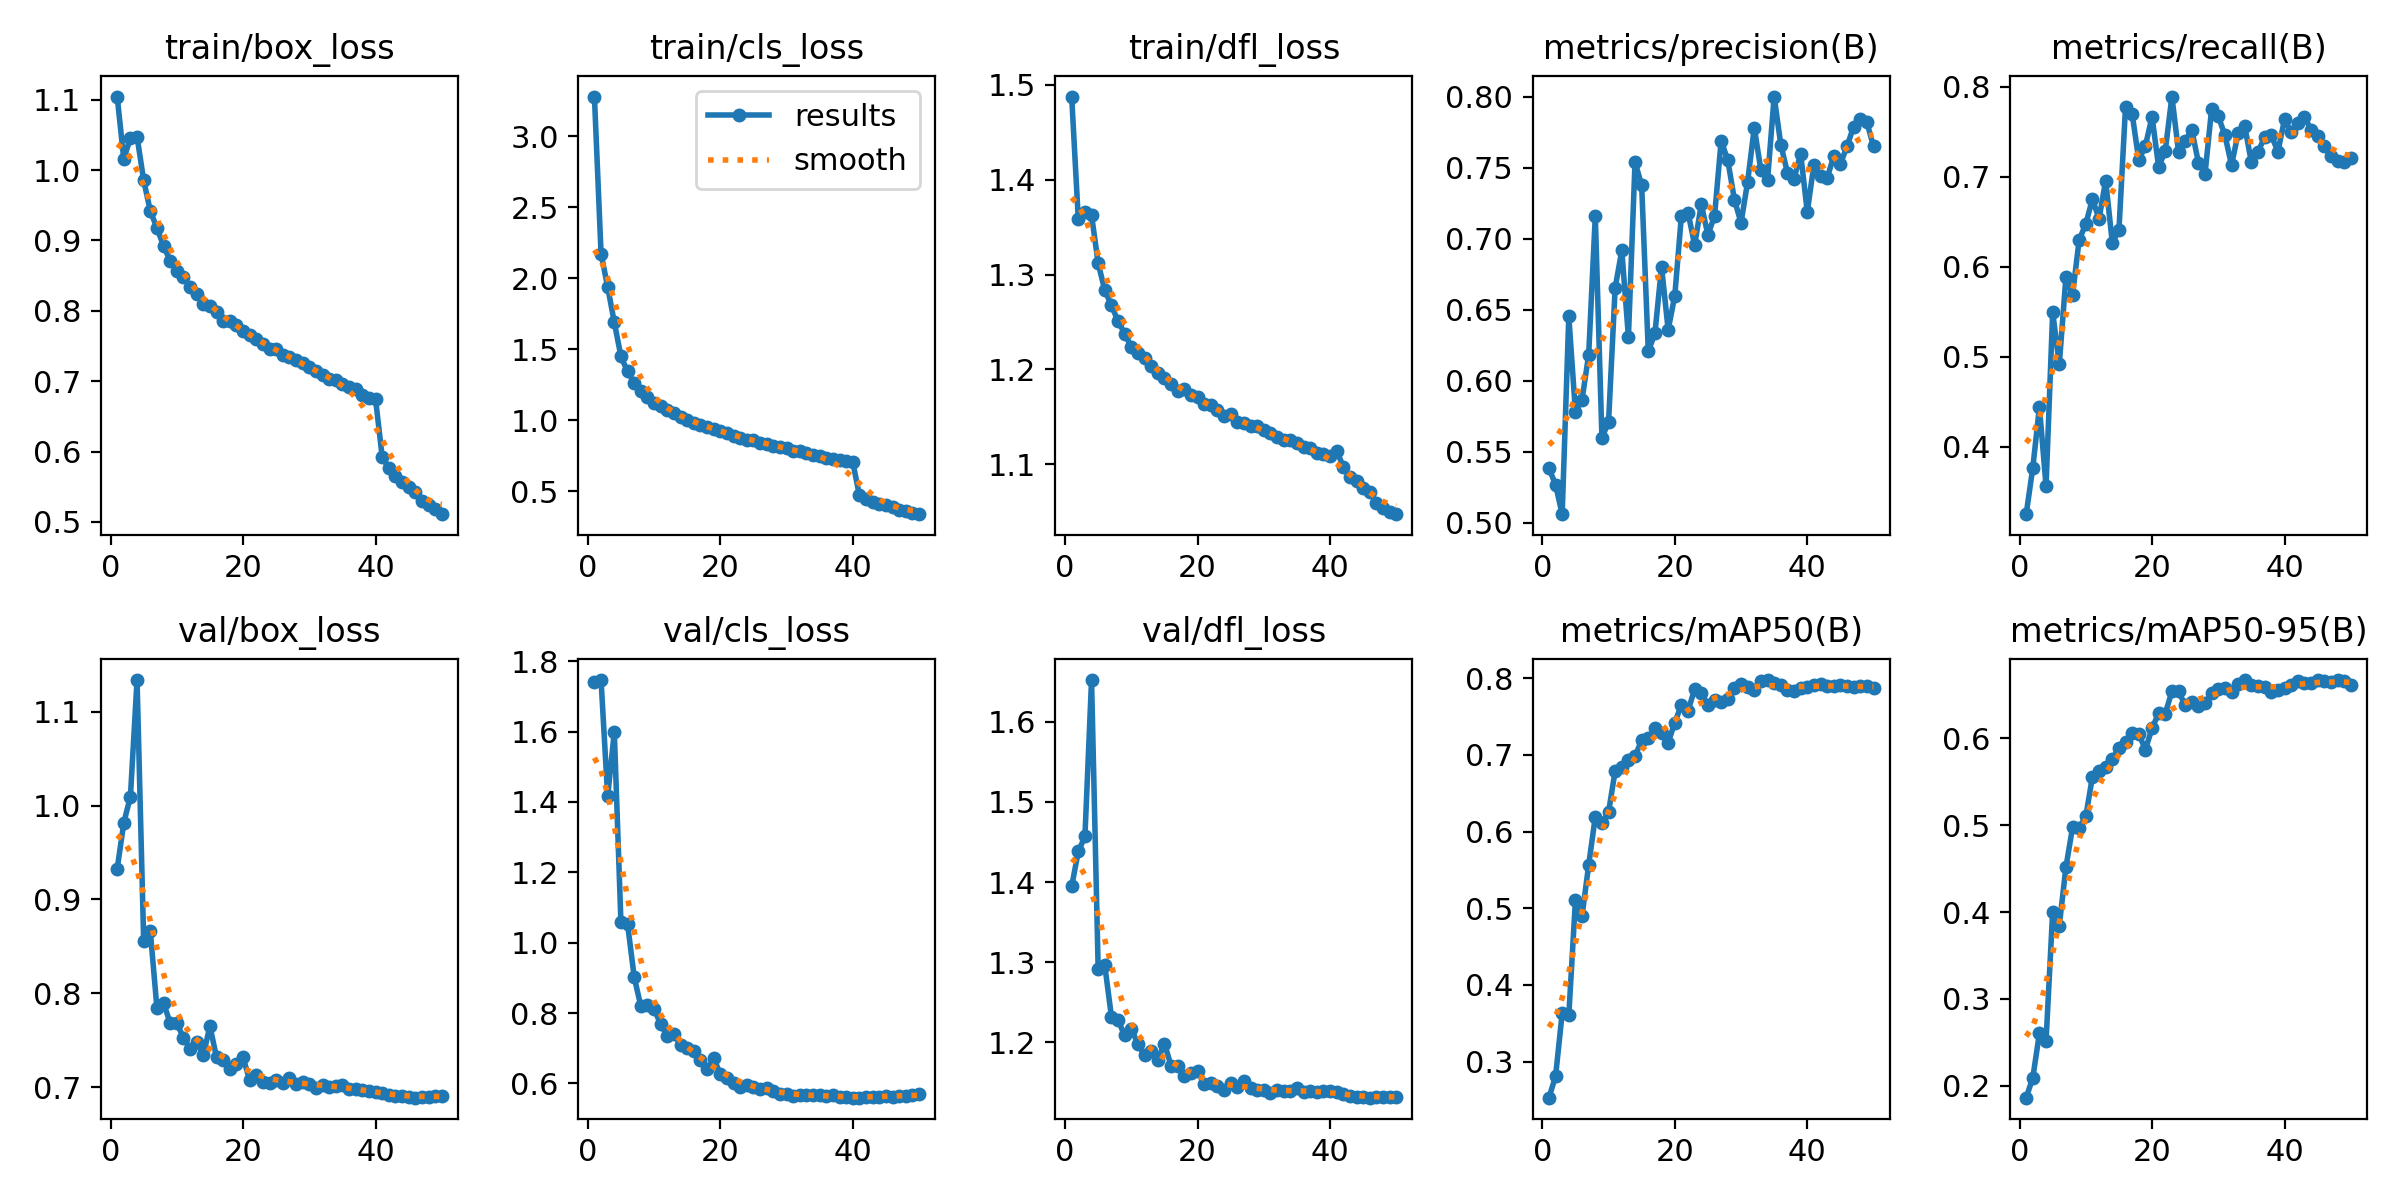

The file beside this chart, header and first rows:
epoch, time, train/box_loss, train/cls_loss, train/dfl_loss, metrics/precision(B), metrics/recall(B), metrics/mAP50(B), metrics/mAP50-95(B), val/box_loss, val/cls_loss, val/dfl_loss, lr/pg0, lr/pg1, lr/pg2
1, 391.8, 1.104, 3.28, 1.488, 0.5387, 0.3251, 0.253, 0.1863, 0.9326, 1.741, 1.395, 0.003331, 0.003331, 0.003331
2, 770.5, 1.015, 2.174, 1.358, 0.5269, 0.3765, 0.2807, 0.2092, 0.9817, 1.747, 1.438, 0.006532, 0.006532, 0.006532
3, 1141, 1.046, 1.939, 1.366, 0.5061, 0.4441, 0.3632, 0.2605, 1.01, 1.416, 1.457, 0.009601, 0.009601, 0.009601
4, 1511, 1.047, 1.691, 1.363, 0.6455, 0.3562, 0.3604, 0.2519, 1.134, 1.599, 1.652, 0.009406, 0.009406, 0.009406
5, 1881, 0.9853, 1.451, 1.312, 0.5782, 0.5493, 0.5102, 0.4006, 0.8561, 1.058, 1.291, 0.009208, 0.009208, 0.009208
6, 2250, 0.9419, 1.344, 1.283, 0.5868, 0.4916, 0.49, 0.3844, 0.8661, 1.054, 1.296, 0.00901, 0.00901, 0.00901
7, 2619, 0.9178, 1.264, 1.268, 0.6183, 0.5884, 0.5564, 0.4517, 0.7844, 0.9028, 1.232, 0.008812, 0.008812, 0.008812
8, 2989, 0.8923, 1.207, 1.251, 0.7161, 0.5688, 0.6193, 0.4975, 0.7895, 0.8198, 1.228, 0.008614, 0.008614, 0.008614
9, 3358, 0.871, 1.164, 1.238, 0.56, 0.6297, 0.6115, 0.4968, 0.7684, 0.8242, 1.209, 0.008416, 0.008416, 0.008416
10, 3727, 0.856, 1.124, 1.224, 0.5709, 0.6472, 0.6255, 0.5102, 0.7684, 0.8117, 1.217, 0.008218, 0.008218, 0.008218
11, 4095, 0.8476, 1.099, 1.217, 0.6656, 0.675, 0.6792, 0.556, 0.7526, 0.7684, 1.198, 0.00802, 0.00802, 0.00802
12, 4463, 0.8342, 1.07, 1.212, 0.6918, 0.653, 0.6836, 0.5625, 0.7408, 0.7345, 1.184, 0.007822, 0.007822, 0.007822
13, 4831, 0.824, 1.05, 1.203, 0.631, 0.6956, 0.6936, 0.5668, 0.748, 0.7398, 1.19, 0.007624, 0.007624, 0.007624
14, 5199, 0.8104, 1.021, 1.196, 0.7541, 0.6266, 0.698, 0.5766, 0.7341, 0.7095, 1.178, 0.007426, 0.007426, 0.007426
15, 5567, 0.8065, 1.003, 1.19, 0.7377, 0.6402, 0.7194, 0.589, 0.7651, 0.6997, 1.199, 0.007228, 0.007228, 0.007228
16, 5936, 0.7982, 0.981, 1.184, 0.6208, 0.7777, 0.7214, 0.5962, 0.7316, 0.6916, 1.171, 0.00703, 0.00703, 0.00703
17, 6303, 0.7861, 0.9638, 1.177, 0.6334, 0.7694, 0.7352, 0.6064, 0.7287, 0.6662, 1.17, 0.006832, 0.006832, 0.006832
18, 6670, 0.7858, 0.9532, 1.179, 0.6803, 0.7182, 0.7286, 0.605, 0.7198, 0.6404, 1.159, 0.006634, 0.006634, 0.006634
19, 7039, 0.7796, 0.9405, 1.173, 0.6359, 0.7343, 0.7159, 0.5873, 0.7248, 0.671, 1.162, 0.006436, 0.006436, 0.006436
20, 7406, 0.7718, 0.9223, 1.17, 0.66, 0.7664, 0.7421, 0.6116, 0.7317, 0.6273, 1.165, 0.006238, 0.006238, 0.006238
21, 24374, 0.7653, 0.9114, 1.164, 0.7164, 0.7105, 0.7652, 0.6293, 0.7074, 0.6149, 1.148, 0.00604, 0.00604, 0.00604
22, 24743, 0.7593, 0.8911, 1.162, 0.7186, 0.7288, 0.7576, 0.6287, 0.7128, 0.6013, 1.149, 0.005842, 0.005842, 0.005842
23, 25108, 0.7529, 0.8788, 1.157, 0.6956, 0.7889, 0.7857, 0.6544, 0.7056, 0.5904, 1.145, 0.005644, 0.005644, 0.005644
24, 25470, 0.7456, 0.8645, 1.151, 0.7243, 0.7275, 0.7805, 0.6545, 0.7039, 0.5943, 1.14, 0.005446, 0.005446, 0.005446
25, 25837, 0.7463, 0.8627, 1.153, 0.7028, 0.7396, 0.7655, 0.6382, 0.7081, 0.5888, 1.15, 0.005248, 0.005248, 0.005248
26, 26205, 0.7379, 0.842, 1.145, 0.716, 0.7518, 0.7718, 0.6416, 0.7045, 0.5855, 1.145, 0.00505, 0.00505, 0.00505
27, 26574, 0.7348, 0.8356, 1.143, 0.7691, 0.7156, 0.7687, 0.6372, 0.7097, 0.5868, 1.152, 0.004852, 0.004852, 0.004852
28, 26942, 0.7307, 0.8228, 1.141, 0.7554, 0.703, 0.7734, 0.6409, 0.7032, 0.5776, 1.143, 0.004654, 0.004654, 0.004654
29, 27303, 0.7251, 0.8132, 1.14, 0.7276, 0.7755, 0.7875, 0.6519, 0.7053, 0.5703, 1.141, 0.004456, 0.004456, 0.004456
30, 27663, 0.7206, 0.8044, 1.136, 0.7113, 0.7669, 0.7919, 0.6565, 0.7038, 0.5689, 1.14, 0.004258, 0.004258, 0.004258
31, 28053, 0.7151, 0.7858, 1.132, 0.7403, 0.746, 0.789, 0.6577, 0.6995, 0.5641, 1.137, 0.00406, 0.00406, 0.00406
32, 28492, 0.7084, 0.7811, 1.128, 0.7783, 0.7128, 0.785, 0.6531, 0.7026, 0.5668, 1.141, 0.003862, 0.003862, 0.003862
33, 28911, 0.7035, 0.7704, 1.125, 0.7483, 0.7482, 0.7958, 0.6633, 0.7002, 0.5671, 1.139, 0.003664, 0.003664, 0.003664
34, 29289, 0.7012, 0.7593, 1.126, 0.7412, 0.7557, 0.7976, 0.6673, 0.7013, 0.5658, 1.14, 0.003466, 0.003466, 0.003466
35, 29663, 0.6963, 0.7499, 1.122, 0.8002, 0.7157, 0.7933, 0.6617, 0.7026, 0.5661, 1.143, 0.003268, 0.003268, 0.003268
36, 30041, 0.6923, 0.7383, 1.118, 0.7664, 0.7276, 0.791, 0.6607, 0.6984, 0.5642, 1.138, 0.00307, 0.00307, 0.00307
37, 30420, 0.6891, 0.7313, 1.117, 0.7467, 0.7436, 0.785, 0.6588, 0.6985, 0.5672, 1.14, 0.002872, 0.002872, 0.002872
38, 30783, 0.6803, 0.7229, 1.112, 0.7424, 0.7459, 0.7838, 0.6532, 0.6965, 0.5605, 1.138, 0.002674, 0.002674, 0.002674
39, 31157, 0.6767, 0.7122, 1.111, 0.7598, 0.7277, 0.7878, 0.6558, 0.696, 0.5609, 1.139, 0.002476, 0.002476, 0.002476
40, 31527, 0.6748, 0.7059, 1.109, 0.719, 0.7635, 0.789, 0.6587, 0.695, 0.5595, 1.14, 0.002278, 0.002278, 0.002278
41, 31921, 0.5929, 0.4718, 1.114, 0.7521, 0.7496, 0.7906, 0.6613, 0.6939, 0.5595, 1.138, 0.00208, 0.00208, 0.00208
42, 32296, 0.576, 0.4436, 1.097, 0.7441, 0.7595, 0.7926, 0.6657, 0.692, 0.5615, 1.136, 0.001882, 0.001882, 0.001882
43, 32656, 0.5657, 0.4242, 1.087, 0.7429, 0.7665, 0.7903, 0.664, 0.6908, 0.5619, 1.134, 0.001684, 0.001684, 0.001684
44, 33014, 0.5563, 0.4133, 1.082, 0.7581, 0.7521, 0.7896, 0.6636, 0.6901, 0.5628, 1.132, 0.001486, 0.001486, 0.001486
45, 33370, 0.5492, 0.4019, 1.075, 0.7527, 0.7451, 0.7906, 0.6672, 0.6898, 0.5635, 1.132, 0.001288, 0.001288, 0.001288
46, 33732, 0.5419, 0.3877, 1.071, 0.7652, 0.7338, 0.7897, 0.6658, 0.6888, 0.5625, 1.131, 0.00109, 0.00109, 0.00109
47, 34089, 0.5298, 0.3699, 1.06, 0.7791, 0.7225, 0.7889, 0.6653, 0.6893, 0.5645, 1.132, 0.000892, 0.000892, 0.000892
48, 34444, 0.5245, 0.3613, 1.054, 0.7845, 0.7173, 0.79, 0.6669, 0.6899, 0.5654, 1.132, 0.000694, 0.000694, 0.000694
49, 34800, 0.5185, 0.349, 1.05, 0.782, 0.7158, 0.7895, 0.6662, 0.6904, 0.5667, 1.132, 0.000496, 0.000496, 0.000496
50, 35158, 0.511, 0.3392, 1.047, 0.7652, 0.7207, 0.7869, 0.6615, 0.6907, 0.5697, 1.133, 0.000298, 0.000298, 0.000298
